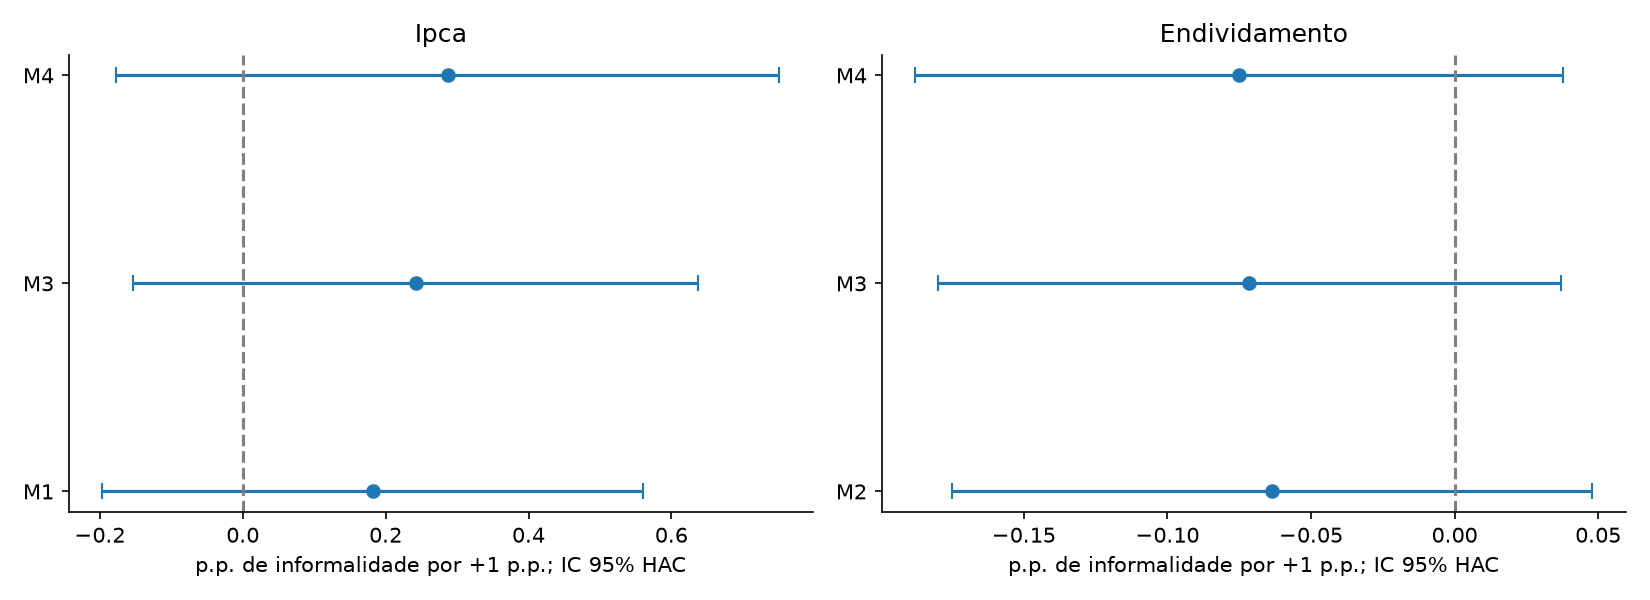

Values plotted in this chart, from the file beside it:
modelo, termo, coeficiente, ep_hac, t_hac, p_bilateral, p_unilateral_positivo, ic95_inferior, ic95_superior
M1, Intercept, 39.14, 0.4291, 91.21, 4.039030716965862e-46, 2.019515358482931e-46, 38.27, 40.01
M1, ipca, 0.1822, 0.1871, 0.974, 0.3362, 0.1681, -0.1965, 0.5609
M2, Intercept, 42.13, 2.407, 17.51, 8.73844470526214e-20, 4.36922235263107e-20, 37.26, 47.01
M2, endividamento, -0.0635, 0.05501, -1.154, 0.2556, 0.8722, -0.1748, 0.04786
M3, Intercept, 42.17, 2.398, 17.59, 1.4805655549318927e-19, 7.402827774659463e-20, 37.32, 47.03
M3, ipca, 0.2424, 0.1952, 1.242, 0.2221, 0.111, -0.1531, 0.6378
M3, endividamento, -0.07144, 0.05348, -1.336, 0.1897, 0.9051, -0.1798, 0.03691
M4, Intercept, 42.34, 2.469, 17.15, 6.658226797261789e-19, 3.3291133986308946e-19, 37.34, 47.35
M4, ipca, 0.2866, 0.2289, 1.252, 0.2185, 0.1093, -0.1776, 0.7507
M4, endividamento, -0.07494, 0.05563, -1.347, 0.1863, 0.9068, -0.1878, 0.03788
M4, pandemia, -0.3608, 0.7125, -0.5064, 0.6157, 0.6922, -1.806, 1.084
D1, Intercept, -0.01092, 0.1058, -0.1032, 0.9184, 0.5408, -0.2252, 0.2034
D1, d_ipca, 0.1358, 0.1476, 0.9201, 0.3635, 0.1817, -0.1633, 0.4349
D2, Intercept, -0.08433, 0.1339, -0.6296, 0.5328, 0.7336, -0.3557, 0.1871
D2, d_endividamento, 0.2632, 0.1605, 1.64, 0.1096, 0.05479, -0.06207, 0.5884
D3, Intercept, -0.07259, 0.1314, -0.5523, 0.5841, 0.7079, -0.3391, 0.194
D3, d_ipca, 0.1055, 0.1285, 0.8205, 0.4173, 0.2087, -0.1552, 0.3661
D3, d_endividamento, 0.2383, 0.1442, 1.653, 0.107, 0.0535, -0.05406, 0.5307
D4, Intercept, -0.07232, 0.1319, -0.5481, 0.5871, 0.7064, -0.3402, 0.1955
D4, d_ipca, 0.1026, 0.1239, 0.8279, 0.4133, 0.2067, -0.149, 0.3541
D4, d_endividamento, 0.2366, 0.1424, 1.661, 0.1056, 0.05282, -0.05257, 0.5258
D4, d_pandemia, -0.1016, 0.5658, -0.1795, 0.8586, 0.5707, -1.25, 1.047
R1, Intercept, -0.4454, 0.2603, -1.711, 0.09744, 0.9513, -0.977, 0.08628
R1, C(trimestre_num)[T.2], 0.1046, 0.3451, 0.3031, 0.7639, 0.382, -0.6002, 0.8094
R1, C(trimestre_num)[T.3], 0.4846, 0.3125, 1.551, 0.1315, 0.06573, -0.1536, 1.123
R1, C(trimestre_num)[T.4], 0.4127, 0.2344, 1.761, 0.08849, 0.04425, -0.06601, 0.8914
R1, d_informalidade_lag1, 0.142, 0.1653, 0.8589, 0.3972, 0.1986, -0.1956, 0.4795
R1, ipca_lag1, 0.1527, 0.1726, 0.8851, 0.3832, 0.1916, -0.1997, 0.5052
R1, d_endividamento_lag1, -0.2487, 0.1337, -1.86, 0.07269, 0.9637, -0.5217, 0.02435
R1, pandemia, 0.1316, 0.4677, 0.2815, 0.7803, 0.3901, -0.8235, 1.087
R2, Intercept, 38.4, 4.8, 8.001, 3.915676855954025e-09, 1.9578384279770125e-09, 28.63, 48.18
R2, C(trimestre_num)[T.2], 0.09392, 0.292, 0.3216, 0.7498, 0.3749, -0.5009, 0.6888
R2, C(trimestre_num)[T.3], 0.4323, 0.2915, 1.483, 0.1479, 0.07393, -0.1615, 1.026
R2, C(trimestre_num)[T.4], 0.3666, 0.2257, 1.624, 0.1141, 0.05704, -0.09308, 0.8263
R2, ipca, 0.242, 0.155, 1.561, 0.1284, 0.06418, -0.07378, 0.5578
R2, endividamento, 0.03332, 0.1329, 0.2507, 0.8036, 0.4018, -0.2374, 0.3041
R2, pandemia, -0.2433, 0.6461, -0.3765, 0.709, 0.6455, -1.559, 1.073
R2, tendencia, -0.04959, 0.06452, -0.7686, 0.4478, 0.7761, -0.181, 0.08183
R3, Intercept, 42.34, 2.449, 17.29, 5.133513355564976e-19, 2.566756677782488e-19, 37.37, 47.31
R3, ipca, 0.3088, 0.2515, 1.228, 0.2275, 0.1138, -0.2013, 0.8189
R3, endividamento, -0.07527, 0.05564, -1.353, 0.1846, 0.9077, -0.1881, 0.03757
R3, pandemia_nucleo, -0.469, 0.8702, -0.539, 0.5932, 0.7034, -2.234, 1.296
R4, Intercept, 42.27, 2.569, 16.45, 2.5121614129960465e-18, 1.2560807064980233e-18, 37.06, 47.48
R4, ipca, 0.2314, 0.2239, 1.034, 0.3082, 0.1541, -0.2226, 0.6855
R4, endividamento, -0.07399, 0.05794, -1.277, 0.2098, 0.8951, -0.1915, 0.04351
R4, pandemia_ampla, 0.09194, 0.7171, 0.1282, 0.8987, 0.4493, -1.362, 1.546
